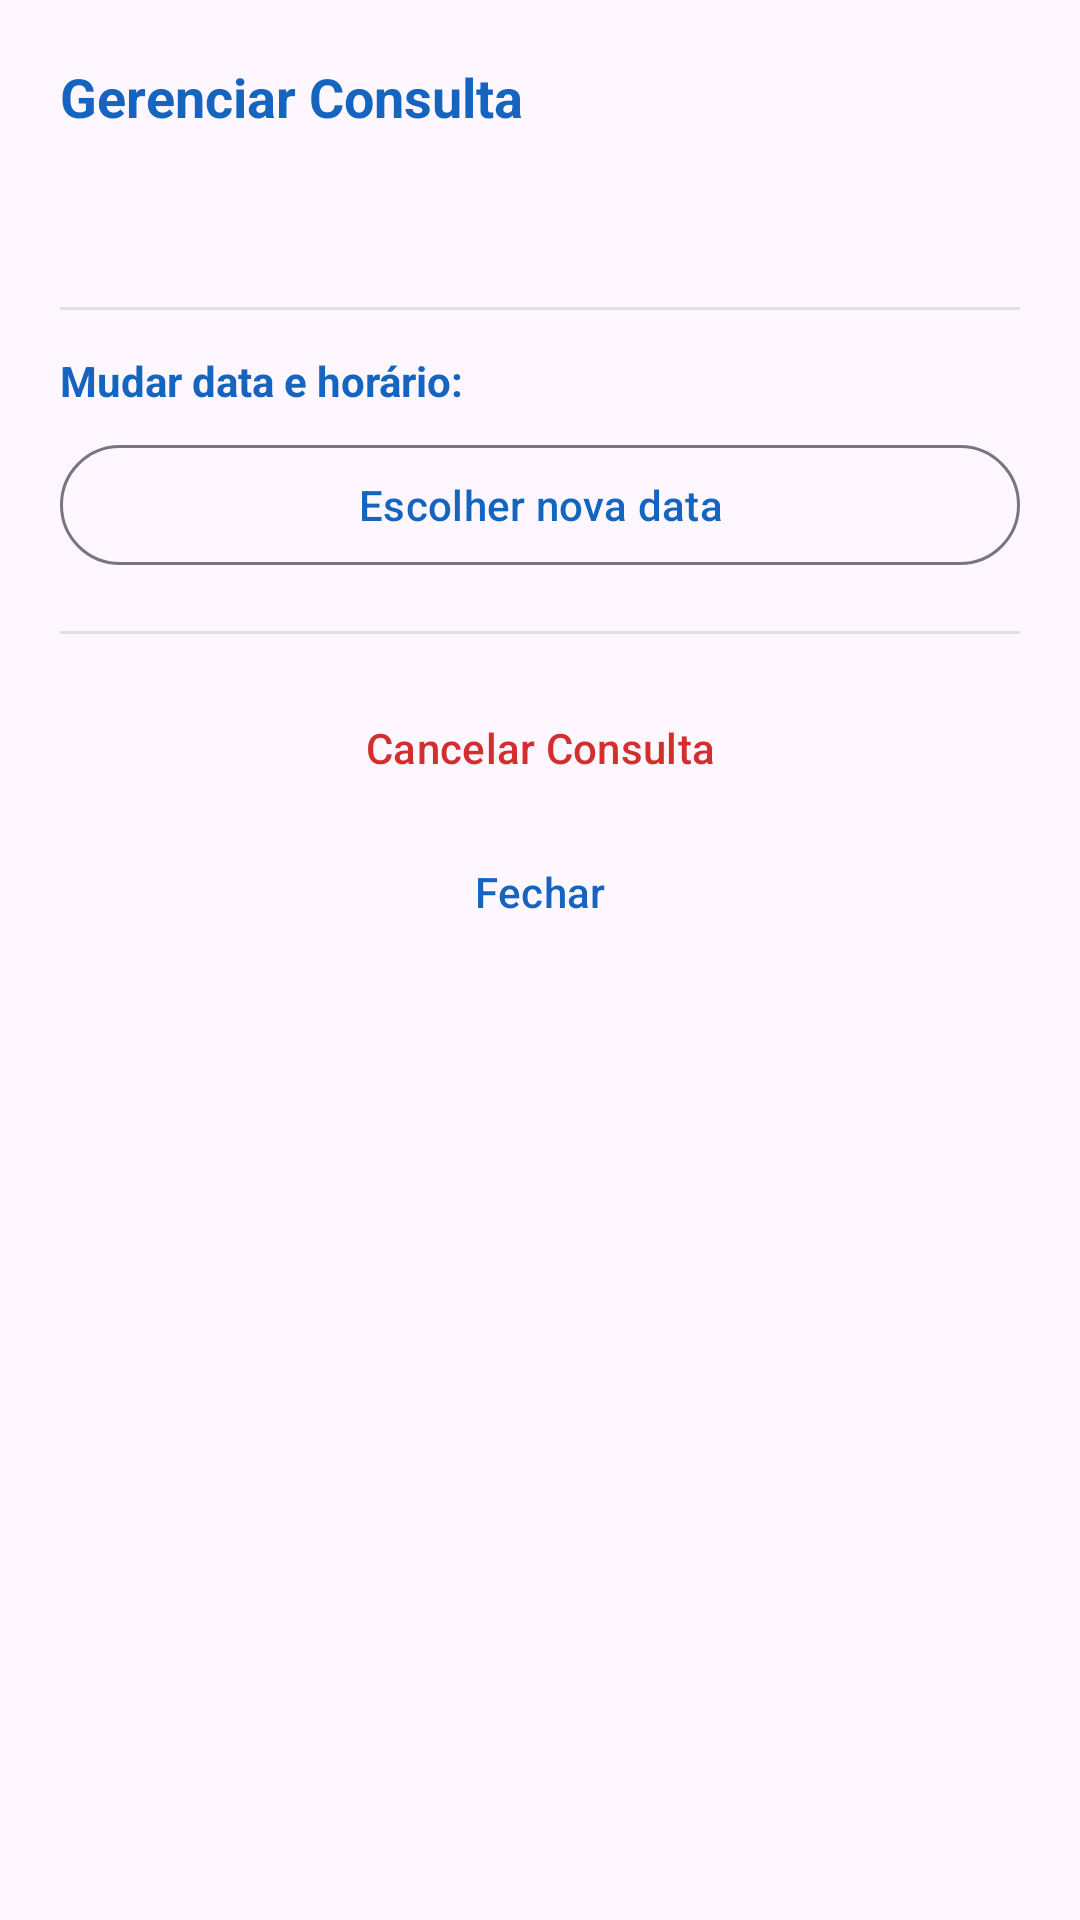

Write the Android layout XML for this screen, with the resource values it uses.
<!-- AndroidManifest.xml: application theme Theme.MedAgenda -->
<!-- res/layout/dialog_editar_consulta.xml -->
<?xml version="1.0" encoding="utf-8"?>
<LinearLayout xmlns:android="http://schemas.android.com/apk/res/android"
    xmlns:app="http://schemas.android.com/apk/res-auto"
    xmlns:tools="http://schemas.android.com/tools"
    android:layout_width="match_parent"
    android:layout_height="wrap_content"
    android:orientation="vertical"
    android:padding="20dp">

    
    <TextView
        android:layout_width="wrap_content"
        android:layout_height="wrap_content"
        android:text="@string/gerenciar_titulo"
        android:textColor="?attr/colorPrimary"
        android:textSize="18sp"
        android:textStyle="bold" />

    
    <TextView
        android:id="@+id/txtDialogMedico"
        android:layout_width="wrap_content"
        android:layout_height="wrap_content"
        android:layout_marginTop="4dp"
        android:textColor="?attr/colorSecondary"
        android:textSize="15sp"
        android:textStyle="bold"
        tools:text="Dr. Carlos Santos • Cardiologia" />

    
    <TextView
        android:id="@+id/txtDialogAtual"
        android:layout_width="wrap_content"
        android:layout_height="wrap_content"
        android:layout_marginTop="2dp"
        android:textColor="#666666"
        android:textSize="13sp"
        tools:text="Agendado para: 23/11/2026 às 09:00" />

    <View
        android:layout_width="match_parent"
        android:layout_height="1dp"
        android:layout_marginVertical="14dp"
        android:background="#E0E0E0" />

    
    <TextView
        android:layout_width="wrap_content"
        android:layout_height="wrap_content"
        android:text="@string/gerenciar_mudar_data"
        android:textColor="?attr/colorPrimary"
        android:textSize="14sp"
        android:textStyle="bold" />

    <com.google.android.material.button.MaterialButton
        android:id="@+id/btnEscolherNovaData"
        style="@style/Widget.Material3.Button.OutlinedButton"
        android:layout_width="match_parent"
        android:layout_height="wrap_content"
        android:layout_marginTop="8dp"
        android:text="@string/gerenciar_escolher_nova_data" />

    <TextView
        android:id="@+id/txtNovaDataEscolhida"
        android:layout_width="wrap_content"
        android:layout_height="wrap_content"
        android:layout_marginTop="6dp"
        android:textColor="?attr/colorSecondary"
        android:textSize="14sp"
        android:textStyle="bold"
        android:visibility="gone"
        tools:text="Nova data: 25/11/2026"
        tools:visibility="visible" />

    <TextView
        android:id="@+id/txtLabelHorariosLivres"
        android:layout_width="wrap_content"
        android:layout_height="wrap_content"
        android:layout_marginTop="10dp"
        android:text="@string/agendar_horarios_disponiveis"
        android:textColor="#666666"
        android:textSize="13sp"
        android:visibility="gone"
        tools:visibility="visible" />

    <com.google.android.material.chip.ChipGroup
        android:id="@+id/chipGroupNovosHorarios"
        android:layout_width="match_parent"
        android:layout_height="wrap_content"
        android:layout_marginTop="4dp"
        app:singleSelection="true" />

    <TextView
        android:id="@+id/txtSemHorariosDialog"
        android:layout_width="match_parent"
        android:layout_height="wrap_content"
        android:layout_marginTop="4dp"
        android:background="@drawable/bg_aviso_vazio"
        android:gravity="center"
        android:padding="10dp"
        android:text="@string/agendar_sem_horarios"
        android:textColor="#757575"
        android:textSize="12sp"
        android:visibility="gone" />

    <com.google.android.material.button.MaterialButton
        android:id="@+id/btnConfirmarRemarcacao"
        style="@style/MedAgenda.BotaoPrincipal"
        android:layout_width="match_parent"
        android:layout_height="wrap_content"
        android:layout_marginTop="12dp"
        android:text="@string/gerenciar_salvar_remarcacao"
        android:visibility="gone"
        tools:visibility="visible" />

    <View
        android:layout_width="match_parent"
        android:layout_height="1dp"
        android:layout_marginVertical="14dp"
        android:background="#E0E0E0" />

    
    <com.google.android.material.button.MaterialButton
        android:id="@+id/btnCancelarConsulta"
        style="@style/Widget.Material3.Button.TextButton"
        android:layout_width="match_parent"
        android:layout_height="wrap_content"
        android:text="@string/gerenciar_cancelar_consulta"
        android:textColor="#D32F2F" />

    <com.google.android.material.button.MaterialButton
        android:id="@+id/btnFecharDialog"
        style="@style/Widget.Material3.Button.TextButton"
        android:layout_width="match_parent"
        android:layout_height="wrap_content"
        android:text="@string/btn_fechar" />
</LinearLayout>
<!-- resources referenced by this layout -->
<resources>
  <!-- drawable bg_aviso_vazio (drawable) -->
  <?xml version="1.0" encoding="utf-8"?>
  <shape xmlns:android="http://schemas.android.com/apk/res/android"
      android:shape="rectangle">
      <corners android:radius="8dp" />
      <solid android:color="#F8F9FA" />
      <stroke
          android:width="1dp"
          android:color="#E0E0E0" />
  </shape>
  <string name="agendar_horarios_disponiveis">Horários disponíveis para este dia:</string>
  <string name="agendar_sem_horarios">Nenhum horário livre nesta data para este médico. Escolha outra data.</string>
  <string name="btn_fechar">Fechar</string>
  <string name="gerenciar_cancelar_consulta">Cancelar Consulta</string>
  <string name="gerenciar_escolher_nova_data">Escolher nova data</string>
  <string name="gerenciar_mudar_data">Mudar data e horário:</string>
  <string name="gerenciar_salvar_remarcacao">Salvar Nova Data / Horário</string>
  <string name="gerenciar_titulo">Gerenciar Consulta</string>
  <style name="MedAgenda.BotaoPrincipal" parent="Widget.Material3.Button">
          <item name="android:layout_width">match_parent</item>
          <item name="android:layout_height">wrap_content</item>
          <item name="android:layout_marginTop">24dp</item>
          <item name="android:paddingTop">12dp</item>
          <item name="android:paddingBottom">12dp</item>
      </style>
  <style name="Theme.MedAgenda" parent="Base.Theme.MedAgenda" />
  <style name="Base.Theme.MedAgenda" parent="Theme.Material3.DayNight.NoActionBar">
          <item name="colorPrimary">@color/azul_medagenda</item>
          <item name="colorOnPrimary">@color/white</item>
          <item name="colorSecondary">@color/verde_medagenda</item>
      </style>
  <color name="azul_medagenda">#FF1565C0</color>
  <color name="white">#FFFFFFFF</color>
  <color name="verde_medagenda">#FF00897B</color>
</resources>
